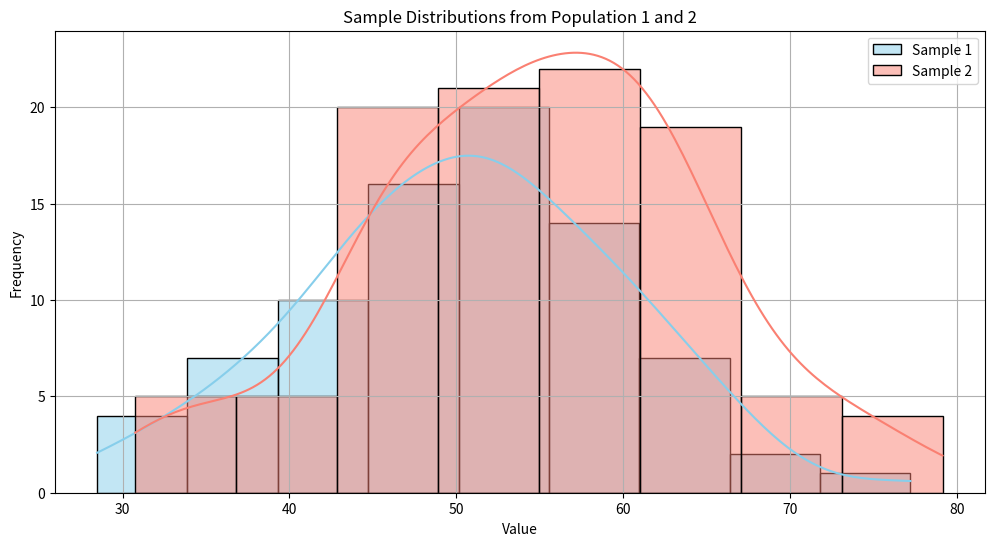

This chart was generated by the following Python code:
import numpy as np
from scipy.stats import f
import matplotlib.pyplot as plt
import seaborn as sns

# 시드 고정
np.random.seed(42)

# 모집단 설정
mu1, mu2 = 50, 55
sigma1, sigma2 = 10, 10
n_total = 1500

# 모집단 생성
pop1 = np.random.normal(loc=mu1, scale=sigma1, size=n_total)
pop2 = np.random.normal(loc=mu2, scale=sigma2, size=n_total)

# 각 모집단에서 표본 추출
n1, n2 = 81, 101
sample1 = np.random.choice(pop1, size=n1, replace=False)
sample2 = np.random.choice(pop2, size=n2, replace=False)

# 표본 분산 계산 (ddof=1: unbiased)
s1_sq = np.var(sample1, ddof=1)
s2_sq = np.var(sample2, ddof=1)

# 신뢰수준
alpha = 0.05

# F 분포 기반 신뢰구간 계산
f_lower = f.ppf(alpha / 2, dfn=n1 - 1, dfd=n2 - 1)
f_upper = f.ppf(1 - alpha / 2, dfn=n1 - 1, dfd=n2 - 1)

# 신뢰구간 계산 (σ1² / σ2²)
ci_lower = (s1_sq / s2_sq) / f_upper
ci_upper = (s1_sq / s2_sq) / f_lower

# 결과 출력
print(f"표본 분산 비율 (s1² / s2²): {s1_sq:.3f} / {s2_sq:.3f} = {s1_sq / s2_sq:.3f}")
print(f"95% 신뢰구간 (σ1² / σ2²): ({ci_lower:.4f}, {ci_upper:.4f})")

# 분포 시각화
plt.figure(figsize=(12, 6))
sns.histplot(sample1, kde=True, color='skyblue', label="Sample 1")
sns.histplot(sample2, kde=True, color='salmon', label="Sample 2")
plt.title("Sample Distributions from Population 1 and 2")
plt.legend()
plt.xlabel("Value")
plt.ylabel("Frequency")
plt.grid(True)
plt.show()
